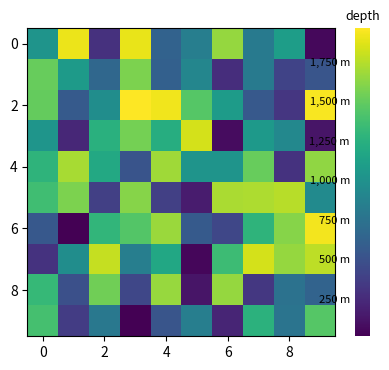

The script that saved this image:
# Colour bar with ticks on the left, a formatter, a title on top and no outline.
import numpy as np
import matplotlib.pyplot as plt

z = np.random.default_rng(1).random((10, 10)) * 2000
fig, ax = plt.subplots(figsize=(5, 4))
im = ax.imshow(z, cmap="viridis")
cb = fig.colorbar(im, ax=ax, format="{x:,.0f} m")
cb.ax.yaxis.set_ticks_position("left")
cb.ax.set_title("depth", fontsize=9)
cb.outline.set_visible(False)
cb.ax.tick_params(length=0, labelsize=8)
fig.canvas.draw()
print([t.get_text() for t in cb.ax.get_yticklabels()][:3])
fig.savefig("depth_bar.png")
